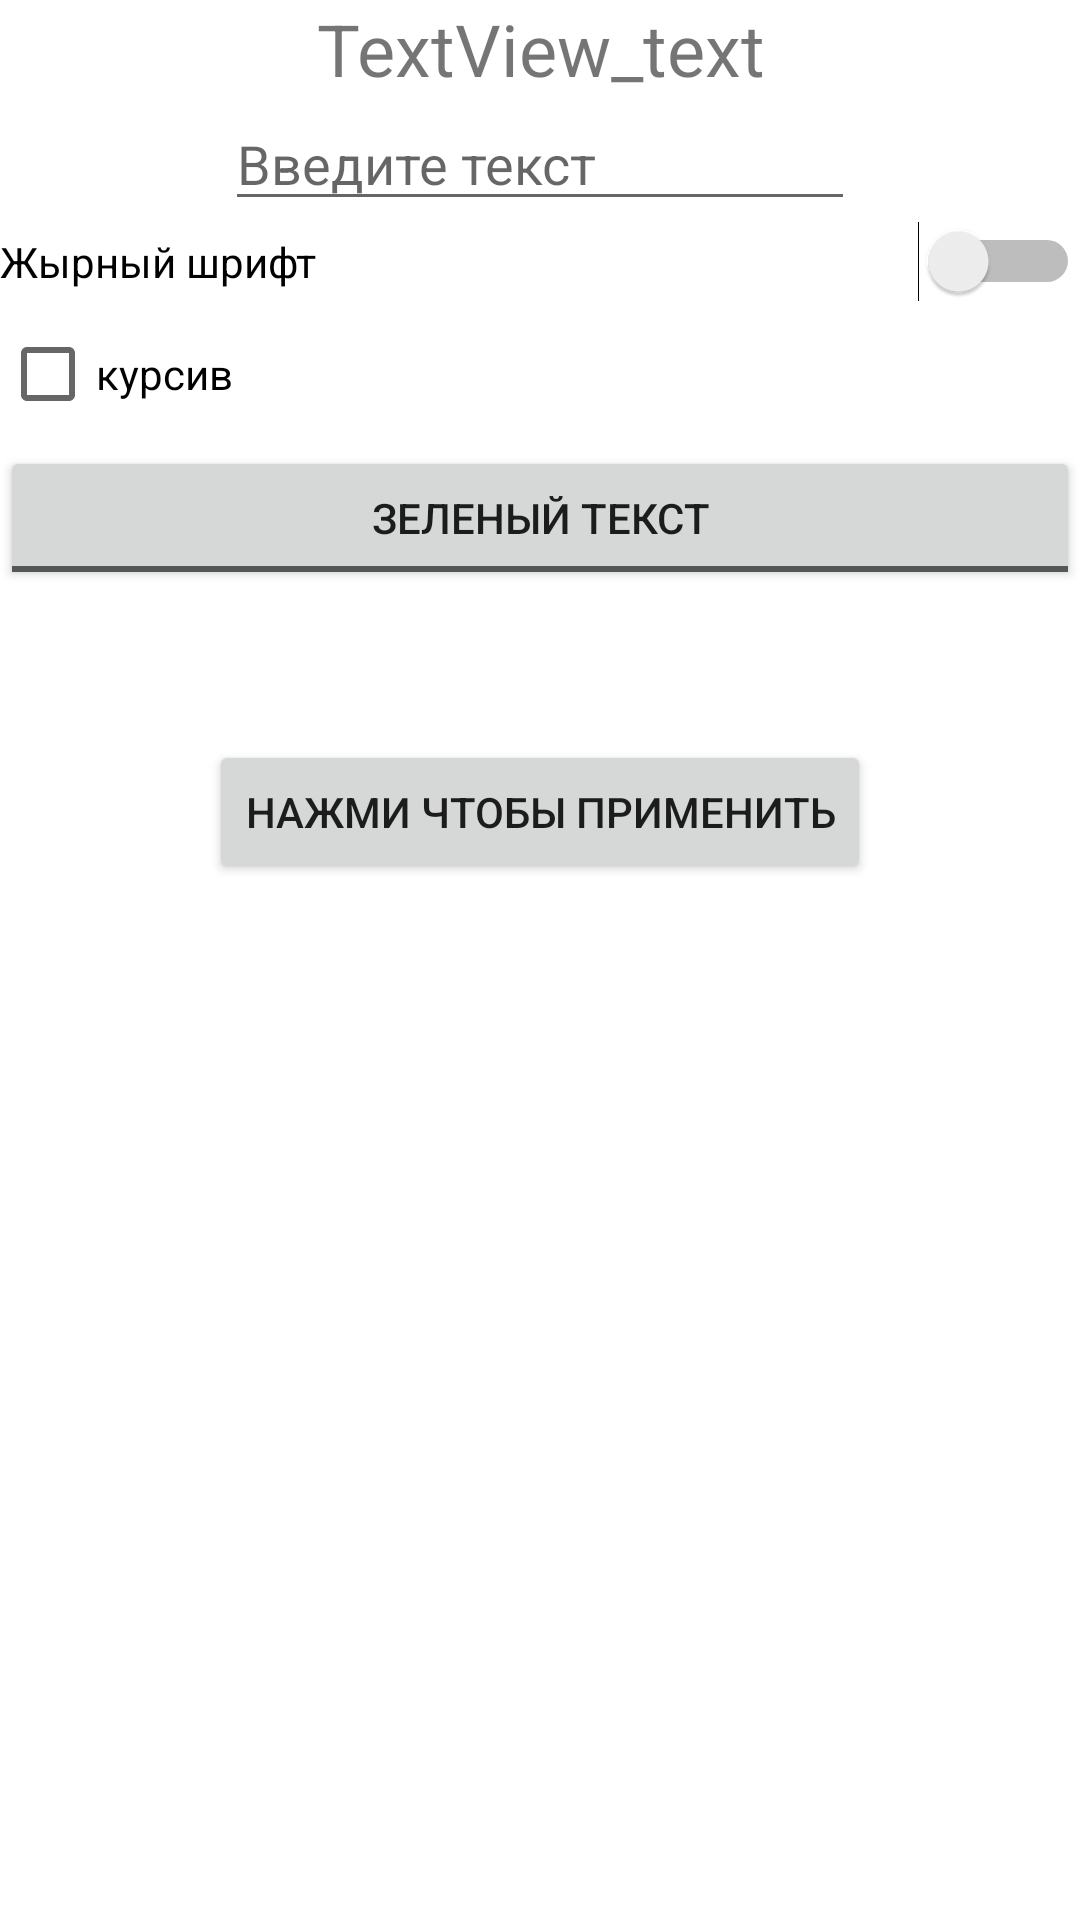

Here is an Android app screen rendered from its layout file. Give the layout XML and the strings, colors and styles it references.
<!-- AndroidManifest.xml: application theme Theme.Lesson_one -->
<!-- res/layout/activity_task1.xml -->
<?xml version="1.0" encoding="utf-8"?>
<LinearLayout xmlns:android="http://schemas.android.com/apk/res/android"

    xmlns:tools="http://schemas.android.com/tools"
    android:layout_width="match_parent"
    android:layout_height="match_parent"
    android:layout_marginTop="100dp"
    android:orientation="vertical"
    tools:context=".Task1Activity">

    <TextView
        android:id="@+id/textView"
        android:layout_width="wrap_content"
        android:layout_height="wrap_content"
        android:layout_gravity="center_horizontal"
        android:gravity="center_horizontal"
        android:text="@string/Text"
        android:textSize="24sp"
        android:visibility="visible" />

    <EditText
        android:id="@+id/editText"
        android:layout_width="wrap_content"
        android:layout_height="wrap_content"
        android:layout_gravity="center_horizontal"
        android:ems="10"
        android:hint="@string/task1_editText_hint" />

    <Switch
        android:id="@+id/switch1"
        android:layout_width="match_parent"
        android:layout_height="wrap_content"
        android:text="@string/task1_swith_text"
        tools:ignore="UseSwitchCompatOrMaterialXml" />

    <CheckBox
        android:id="@+id/checkBox"
        android:layout_width="match_parent"
        android:layout_height="wrap_content"
        android:text="@string/task1_checkBox_text" />

    <ToggleButton
        android:id="@+id/toggleButton"
        android:layout_width="match_parent"
        android:layout_height="wrap_content"
        android:textOff="@string/task1_toggleButton_textOff"
        android:textOn="@string/task1_toggleButton_textOn" />

    <Button
        android:id="@+id/button"
        android:layout_width="wrap_content"
        android:layout_height="wrap_content"
        android:layout_gravity="center_horizontal"
        android:layout_marginTop="50dp"
        android:text="@string/task1_button_text" />
</LinearLayout>
<!-- resources referenced by this layout -->
<resources>
  <string name="Text">TextView_text</string>
  <string name="task1_button_text">Нажми чтобы применить</string>
  <string name="task1_checkBox_text">курсив</string>
  <string name="task1_editText_hint">Введите текст</string>
  <string name="task1_swith_text">Жырный шрифт</string>
  <string name="task1_toggleButton_textOff">Зеленый текст</string>
  <string name="task1_toggleButton_textOn">Крассный текст</string>
  <style name="Theme.Lesson_one" parent="Theme.MaterialComponents.DayNight.DarkActionBar">
          
          <item name="colorPrimary">@color/purple_500</item>
          <item name="colorPrimaryVariant">@color/purple_700</item>
          <item name="colorOnPrimary">@color/white</item>
          
          <item name="colorSecondary">@color/teal_200</item>
          <item name="colorSecondaryVariant">@color/teal_700</item>
          <item name="colorOnSecondary">@color/black</item>
          
          <item name="android:statusBarColor" tools:targetApi="l">?attr/colorPrimaryVariant</item>
          
      </style>
  <!-- not gathered from this repository: default colours our renderer supplied (Android Studio template values) -->
  <color name="purple_500">#FF6200EE</color>
  <color name="purple_700">#FF3700B3</color>
  <color name="teal_200">#FF03DAC5</color>
  <color name="teal_700">#FF018786</color>
  <color name="black">#FF000000</color>
  <color name="white">#FFFFFFFF</color>
</resources>
